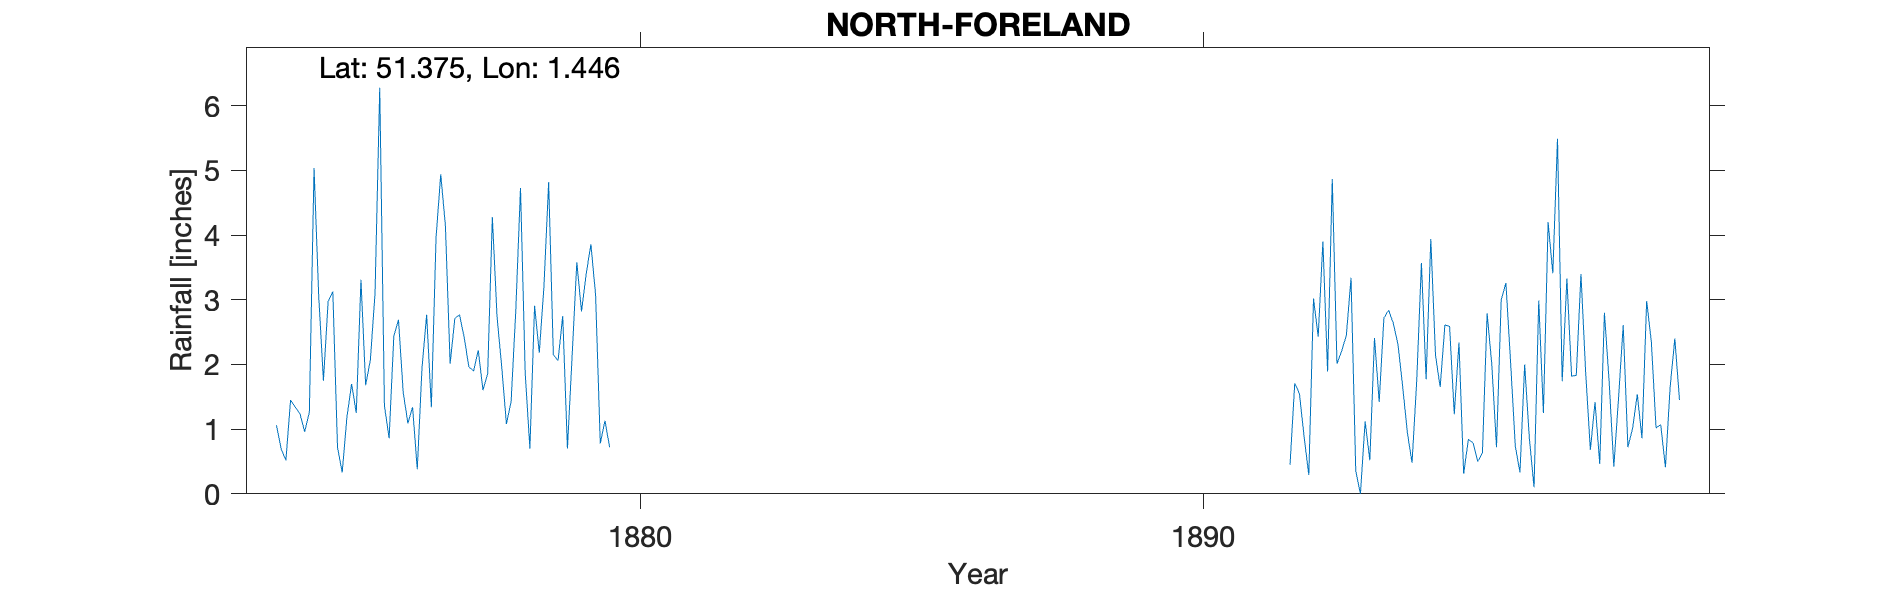

The data file committed next to this chart (first rows):
NORTH-FORELAND, , , , , , , , , , , , , , , , , , , , , , , 
Grid ref, TR399696, Long, 1.446, Lat, 51.37, Elevation, 115, ft, , , , , , , , , , , , , , , 
Station no, RR8341, , , , , , , , , , , , , , , , , , , , , , 
, 1870, 1871, 1872, 1873, 1874, 1875, 1876, 1877, 1878, 1879, 1880, 1881, 1882, 1883, 1884, 1885, 1886, 1887, 1888, 1889, 1890, 1891, 1892
January, , , , , 1.06, 3.13, 0.86, 4.14, 1.96, 2.06, , , , , , , , , , , , , 0.45
February, , , , , 0.69, 0.72, 2.44, 2.01, 1.08, 2.75, , , , , , , , , , , , , 1.71
March, , , , , 0.52, 0.33, 2.69, 2.71, 1.43, 0.7, , , , , , , , , , , , , 1.55
April, , , , , 1.45, 1.18, 1.57, 2.77, 2.84, 2.13, , , , , , , , , , , , , 0.88
May, , , , , 1.34, 1.7, 1.09, 2.42, 4.73, 3.58, , , , , , , , , , , , , 0.29
June, , , , , 1.24, 1.25, 1.34, 1.96, 1.87, 2.82, , , , , , , , , , , , , 3.02
July, , , , , 0.96, 3.31, 0.38, 1.9, 0.7, 3.4, , , , , , , , , , , , , 2.43
August, , , , , 1.26, 1.68, 1.94, 2.22, 2.91, 3.86, , , , , , , , , , , , , 3.9
September, , , , , 5.04, 2.07, 2.77, 1.6, 2.18, 3.08, , , , , , , , , , , , , 1.89
October, , , , , 3.05, 3.1, 1.34, 1.86, 3.21, 0.78, , , , , , , , , , , , , 4.87
November, , , , , 1.75, 6.28, 3.96, 4.28, 4.82, 1.13, , , , , , , , , , , , , 2.01
December, , , , , 2.97, 1.36, 4.94, 2.74, 2.15, 0.72, , , , , , , , , , , , , 2.21
Total, , , , , 21.33, 26.11, 25.32, 30.61, 29.88, 27.01, , , , , , , , , , , , , 25.21
